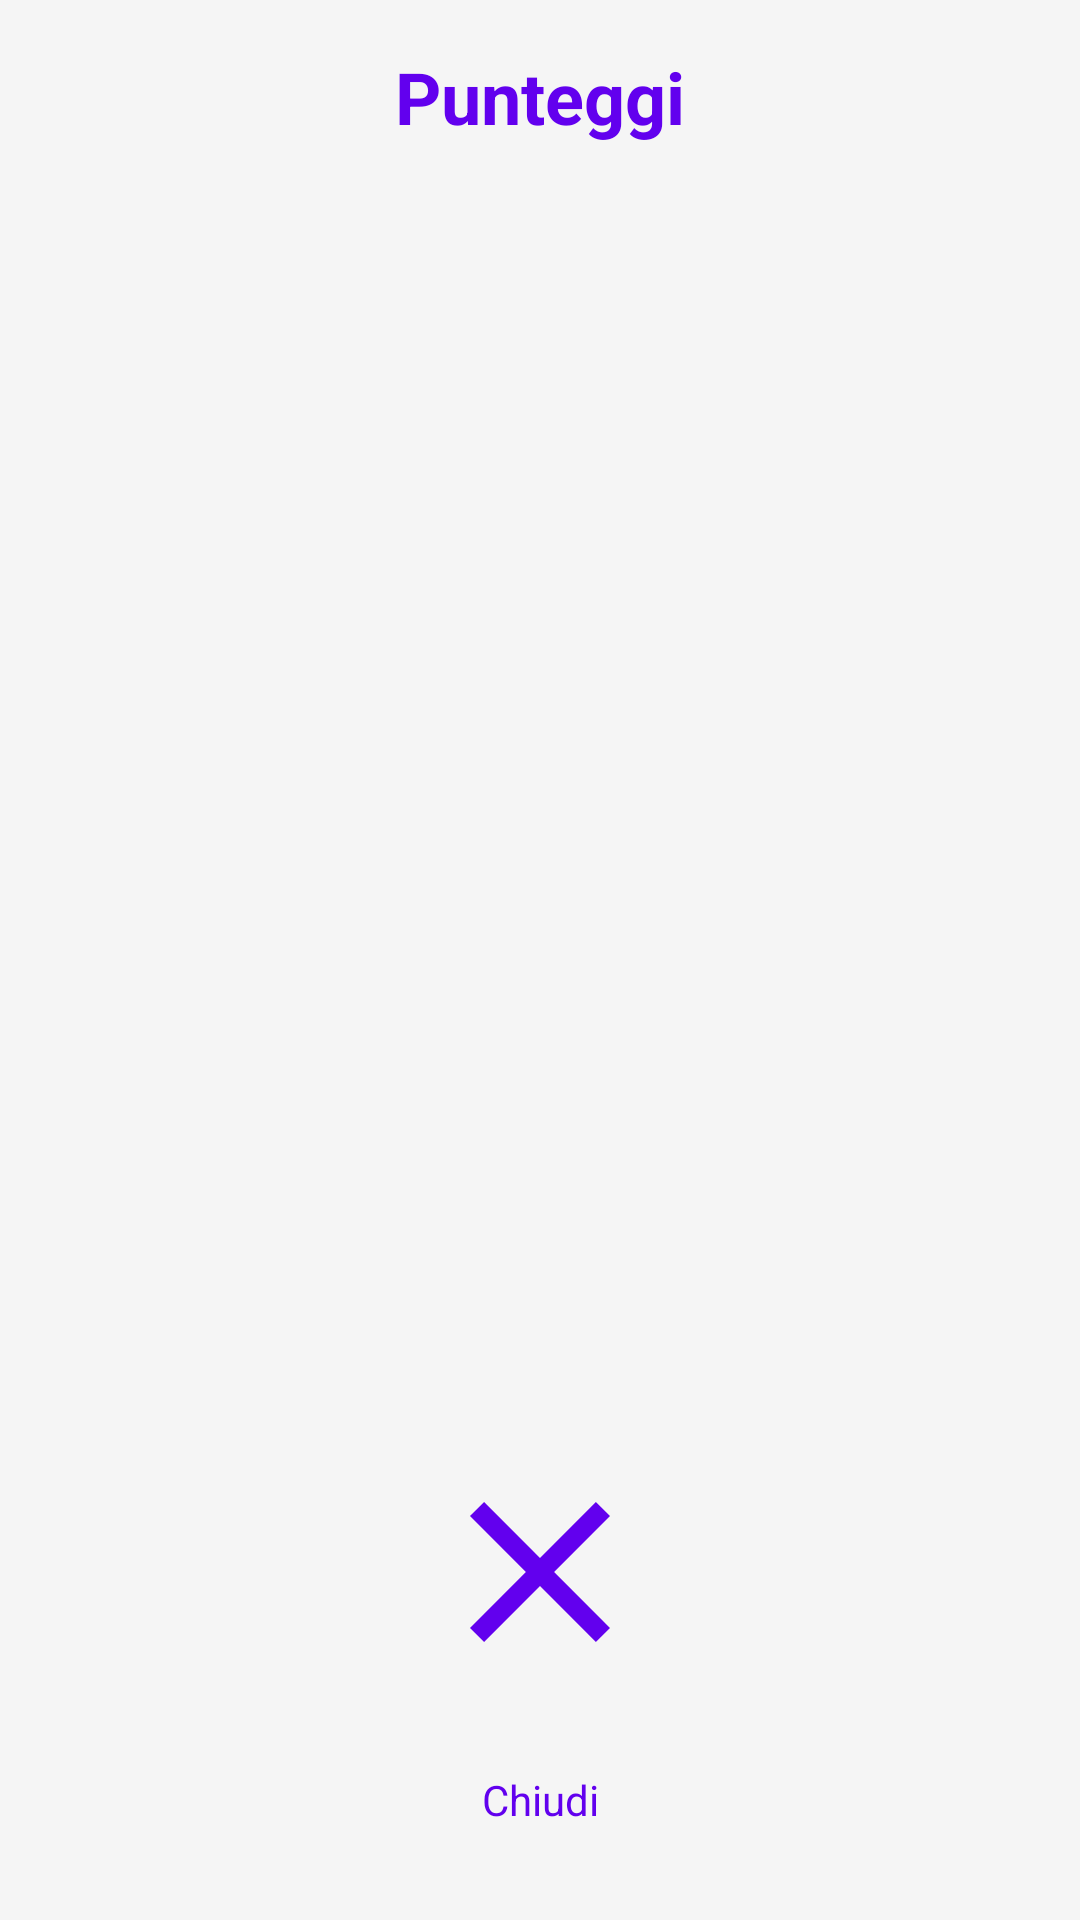

Produce the Android XML layout that renders to this screen, including the resource entries it uses.
<!-- AndroidManifest.xml: application theme Theme.ScarAlina -->
<!-- res/layout/punteggi_partita.xml -->
<?xml version="1.0" encoding="utf-8"?>
<FrameLayout
        xmlns:android="http://schemas.android.com/apk/res/android"
        xmlns:app="http://schemas.android.com/apk/res-auto"
        android:layout_width="match_parent"
        android:layout_height="match_parent"
        android:background="#F5F5F5"
        android:padding="16dp">

    
    <LinearLayout
            android:layout_width="match_parent"
            android:layout_height="match_parent"
            android:orientation="vertical">

        
        <TextView
                android:id="@+id/tvIntestazione"
                android:layout_width="match_parent"
                android:layout_height="wrap_content"
                android:text="Punteggi"
                android:textSize="24sp"
                android:textStyle="bold"
                android:textColor="@color/purple_500"
                android:gravity="center"
                android:layout_marginBottom="16dp"/>

        
        <LinearLayout
                android:id="@+id/headerGiocatori"
                android:layout_width="match_parent"
                android:layout_height="wrap_content"
                android:orientation="horizontal"
                android:gravity="center"
                android:layout_marginBottom="8dp"/>

        
        
        <androidx.recyclerview.widget.RecyclerView
                android:id="@+id/rvPunteggi"
                android:layout_width="match_parent"
                android:layout_height="0dp"
                android:layout_weight="1"
                android:overScrollMode="never"/>

        
        <LinearLayout
                android:layout_width="match_parent"
                android:layout_height="wrap_content"
                android:orientation="horizontal"
                android:gravity="center"
                android:layout_marginTop="12dp">

            <LinearLayout
                    android:layout_width="wrap_content"
                    android:layout_height="wrap_content"
                    android:orientation="vertical"
                    android:gravity="center">

                <ImageButton
                        android:id="@+id/btnClose"
                        android:layout_width="96dp"
                        android:layout_height="96dp"
                        android:background="?attr/selectableItemBackgroundBorderless"
                        android:padding="8dp"
                        android:src="@drawable/ic_close_24"
                        app:tint="@color/purple_500"
                        android:scaleType="fitCenter"
                        android:contentDescription="Chiudi"/>

                <TextView
                        android:layout_width="96dp"
                        android:layout_height="48dp"
                        android:text="Chiudi"
                        android:gravity="center"
                        android:textSize="14sp"
                        android:textColor="@color/purple_500"
                        android:layout_marginTop="4dp"/>
            </LinearLayout>
        </LinearLayout>

    </LinearLayout>

</FrameLayout>
<!-- resources referenced by this layout -->
<resources>
  <!-- drawable ic_close_24 (drawable) -->
  <vector xmlns:android="http://schemas.android.com/apk/res/android"
          android:width="24dp"
          android:height="24dp"
          android:viewportWidth="24"
          android:viewportHeight="24">
      <path
              android:fillColor="#2854C5"
              android:pathData="M19,6.41L17.59,5 12,10.59 6.41,5 5,6.41 10.59,12 5,17.59 6.41,19 12,13.41 17.59,19 19,17.59 13.41,12z"/>
  </vector>
  <style name="Theme.ScarAlina" parent="Theme.MaterialComponents.DayNight.DarkActionBar">
          
          <item name="colorPrimary">@color/purple_500</item>
          <item name="colorPrimaryVariant">@color/purple_700</item>
          <item name="colorOnPrimary">@color/white</item>
          
          <item name="colorSecondary">@color/teal_200</item>
          <item name="colorSecondaryVariant">@color/teal_700</item>
          <item name="colorOnSecondary">@color/black</item>
          
          <item name="android:statusBarColor">?attr/colorPrimaryVariant</item>
          
      </style>
  <!-- not gathered from this repository: default colours our renderer supplied (Android Studio template values) -->
  <color name="purple_500">#FF6200EE</color>
  <color name="purple_700">#FF3700B3</color>
  <color name="teal_200">#FF03DAC5</color>
  <color name="teal_700">#FF018786</color>
  <color name="black">#FF000000</color>
  <color name="white">#FFFFFFFF</color>
</resources>
